Dataset: data_split (GitHub, AbdullahAlrebdi/Task_7). Classes: paper, rock, scissor.

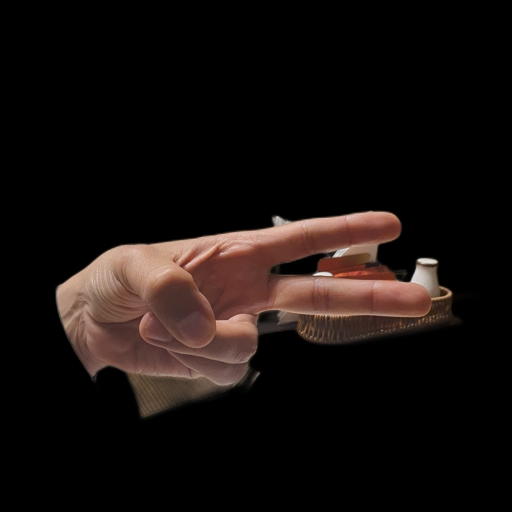
Label: scissor

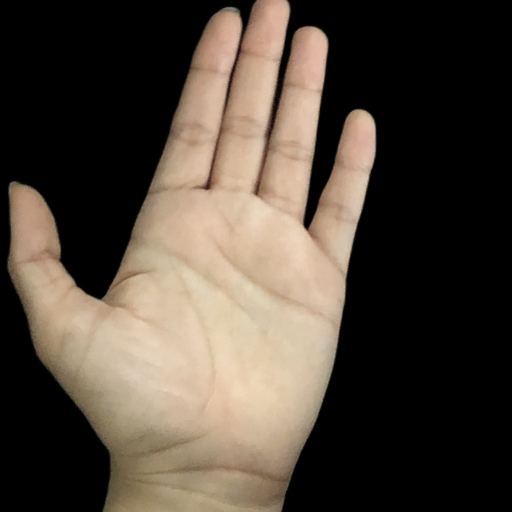
Label: paper

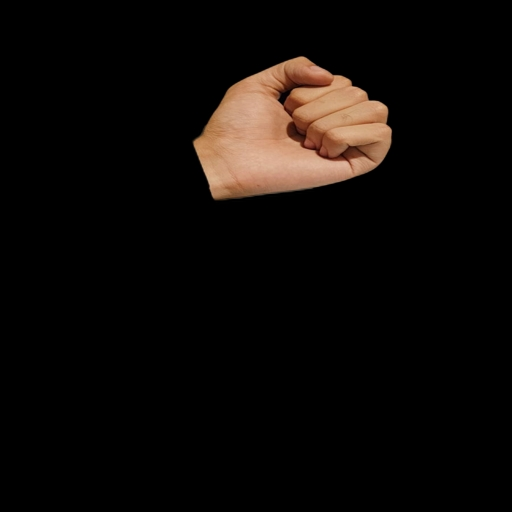
Label: rock

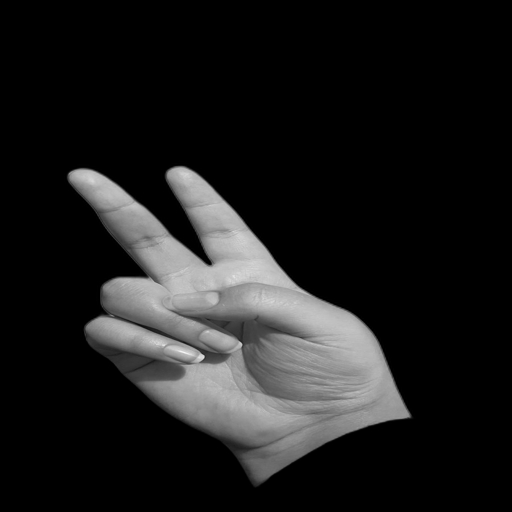
Label: scissor

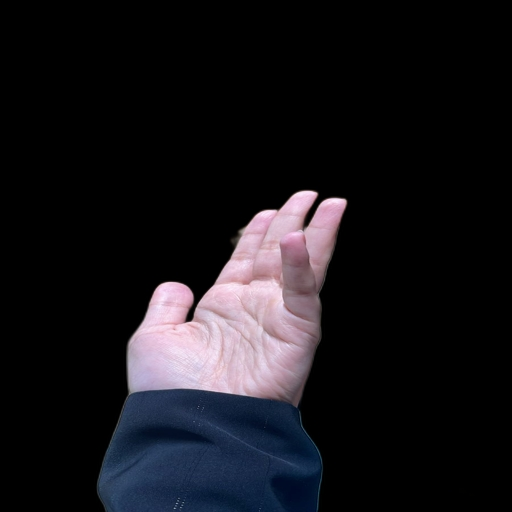
Label: paper

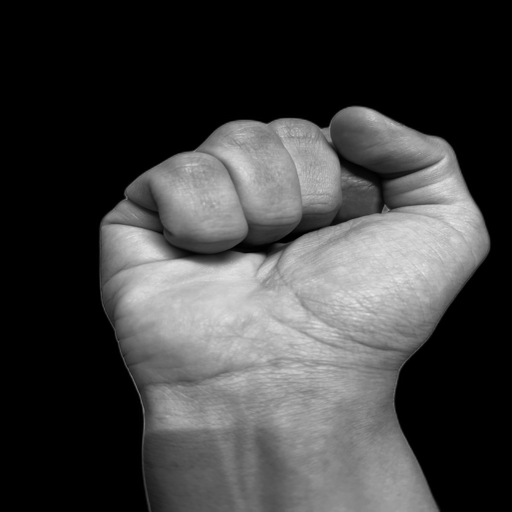
Label: rock
